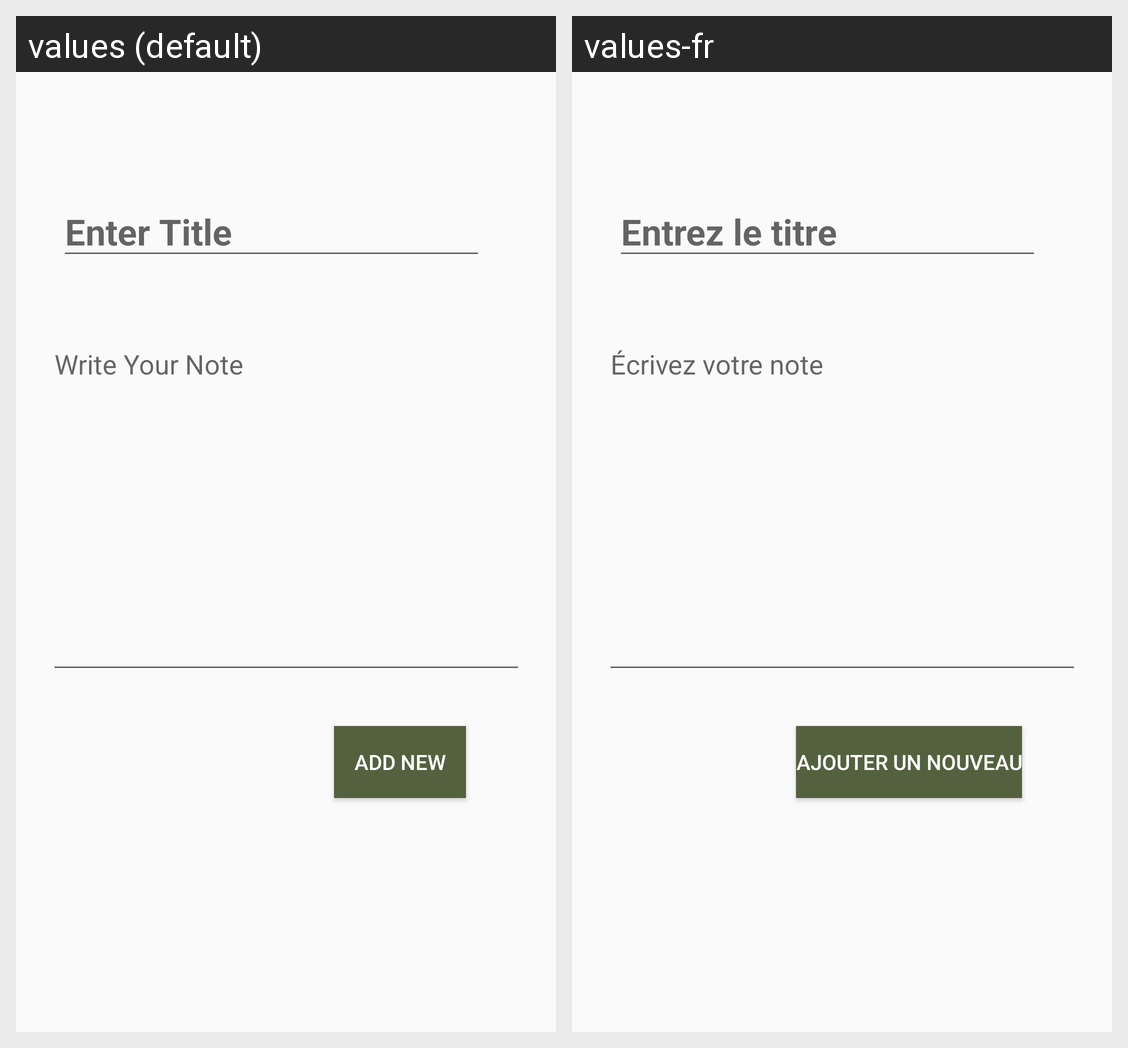

Here is an Android app screen in its default locale and in the app's own translations. Write out the translated-string differences for the strings that appear on this screen.
Android screen res/layout/activity_add_notes.xml rendered under 2 locales, left to right: values (default), values-fr. Device: Nexus 5 (rendered at 1080×1920; each locale shown at half size, 540×960, under a caption strip naming it); theme AppTheme.
Strings drawn on this screen, with the default value and each locale's value (text and hints the layout hard-codes, and strings that could not be matched under every locale, appear in the picture but are not listed):

titlehint
  values: Enter Title
  values-fr: Entrez le titre

deshint
  values: Write Your Note
  values-fr: Écrivez votre note

add
  values: Add New
  values-fr: ajouter un nouveau
